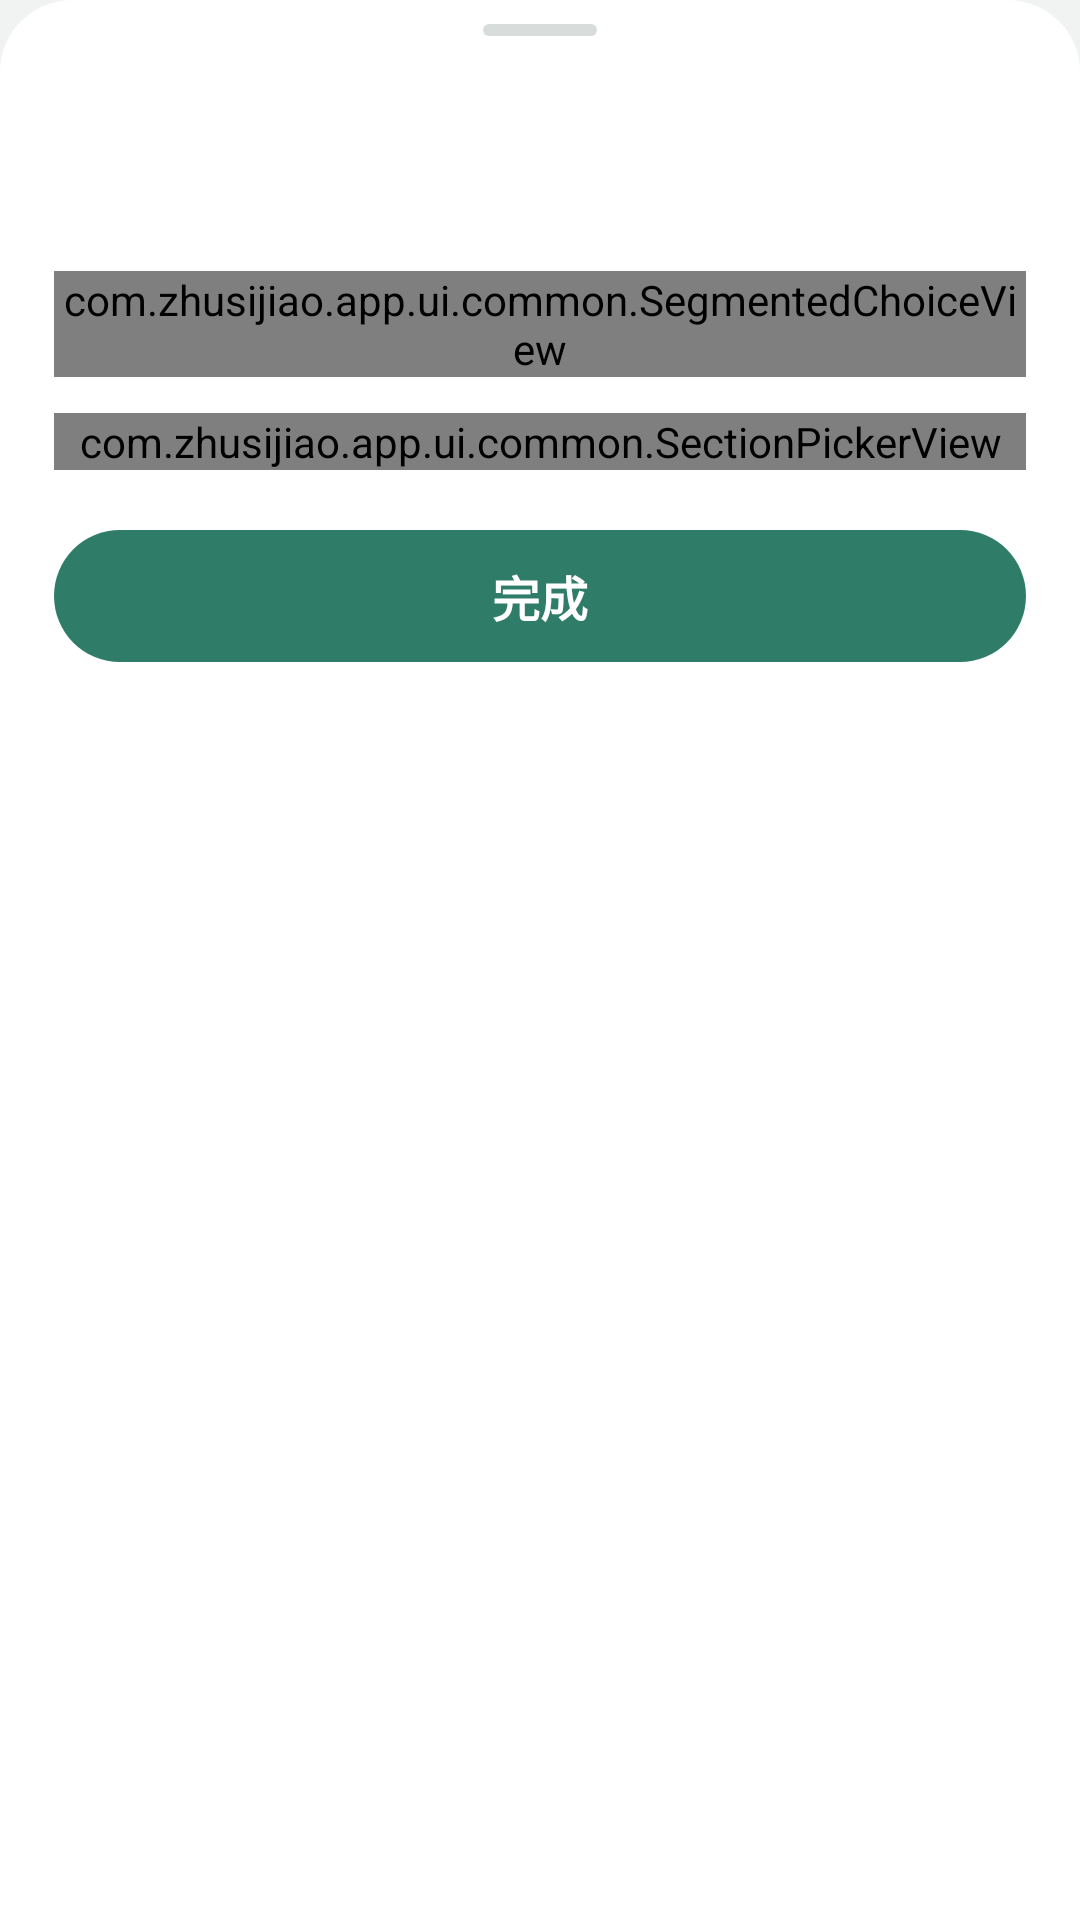

Reconstruct the res/layout file that produces this screen, plus the resources it refers to.
<!-- AndroidManifest.xml: application theme Theme.Zhusijiao -->
<!-- res/layout/dialog_slot.xml -->
<?xml version="1.0" encoding="utf-8"?>
<LinearLayout xmlns:android="http://schemas.android.com/apk/res/android"
    android:layout_width="match_parent"
    android:layout_height="wrap_content"
    android:background="@drawable/bg_sheet"
    android:orientation="vertical"
    style="@style/SheetRoot">

    <View style="@style/SheetHandle" />

    <TextView
        android:id="@+id/slotTitle"
        style="@style/SheetTitle" />

    <TextView
        android:id="@+id/slotClock"
        android:layout_width="match_parent"
        android:layout_height="wrap_content"
        android:layout_marginTop="6dp"
        android:gravity="center"
        android:includeFontPadding="false"
        android:textColor="@color/text_tertiary"
        android:textSize="@dimen/text_small" />

    <com.zhusijiao.app.ui.common.SegmentedChoiceView
        android:id="@+id/slotDay"
        android:layout_width="match_parent"
        android:layout_height="wrap_content"
        android:layout_marginTop="20dp" />

    <com.zhusijiao.app.ui.common.SectionPickerView
        android:id="@+id/slotSections"
        android:layout_width="match_parent"
        android:layout_height="wrap_content"
        android:layout_marginTop="12dp" />

    <TextView
        android:id="@+id/slotDone"
        style="@style/PrimaryButton"
        android:layout_marginTop="20dp"
        android:text="@string/common_done" />
</LinearLayout>
<!-- resources referenced by this layout -->
<resources>
  <color name="text_tertiary">#8a9490</color>
  <dimen name="text_small">13sp</dimen>
  <!-- drawable bg_sheet (drawable) -->
  <?xml version="1.0" encoding="utf-8"?>
  
  <shape xmlns:android="http://schemas.android.com/apk/res/android" android:shape="rectangle">
      <solid android:color="@color/surface" />
      <corners android:topLeftRadius="@dimen/radius_xl" android:topRightRadius="@dimen/radius_xl" />
  </shape>
  <string name="common_done">完成</string>
  <style name="SheetHandle">
          <item name="android:layout_width">38dp</item>
          <item name="android:layout_height">4dp</item>
          <item name="android:layout_gravity">center_horizontal</item>
          <item name="android:layout_marginBottom">16dp</item>
          <item name="android:background">@drawable/bg_sheet_handle</item>
      </style>
  <style name="SheetRoot">
          <item name="android:paddingStart">18dp</item>
          <item name="android:paddingTop">8dp</item>
          <item name="android:paddingEnd">18dp</item>
          <item name="android:paddingBottom">16dp</item>
      </style>
  <style name="SheetTitle">
          <item name="android:layout_width">match_parent</item>
          <item name="android:layout_height">wrap_content</item>
          <item name="android:gravity">center</item>
          <item name="android:includeFontPadding">false</item>
          <item name="android:maxLines">1</item>
          <item name="android:ellipsize">end</item>
          <item name="android:textColor">@color/text_primary</item>
          <item name="android:textSize">@dimen/text_title</item>
          <item name="android:textStyle">bold</item>
      </style>
  <color name="surface">#ffffff</color>
  <dimen name="radius_xl">24dp</dimen>
  <dimen name="button_min_height">44dp</dimen>
  <dimen name="text_button">@dimen/text_subtitle</dimen>
  <!-- drawable bg_sheet_handle (drawable) -->
  <?xml version="1.0" encoding="utf-8"?>
  
  <shape xmlns:android="http://schemas.android.com/apk/res/android" android:shape="rectangle">
      <solid android:color="@color/sheet_handle" />
      <corners android:radius="4dp" />
  </shape>
  <color name="text_primary">#1d2421</color>
  <dimen name="text_title">18sp</dimen>
  <color name="accent">#2f7d68</color>
  <color name="text_secondary">#5f6965</color>
  <color name="background">#f0f3f2</color>
  <style name="Theme.Zhusijiao.Dialog" parent="Theme.AppCompat.Light.Dialog.Alert">
          <item name="colorAccent">@color/accent</item>
          <item name="android:textColorPrimary">@color/text_primary</item>
          <item name="buttonBarPositiveButtonStyle">@style/DialogButton</item>
          <item name="buttonBarNegativeButtonStyle">@style/DialogButton</item>
          <item name="buttonBarNeutralButtonStyle">@style/DialogButton</item>
      </style>
  <color name="accent_strong">#246b57</color>
  <dimen name="button_radius">@dimen/radius_pill</dimen>
  <dimen name="text_subtitle">16sp</dimen>
  <color name="sheet_handle">#d8dddb</color>
  <style name="DialogButton" parent="Widget.AppCompat.Button.ButtonBar.AlertDialog">
          <item name="android:textColor">@color/accent</item>
          <item name="android:textStyle">bold</item>
      </style>
  <dimen name="radius_pill">100dp</dimen>
</resources>
